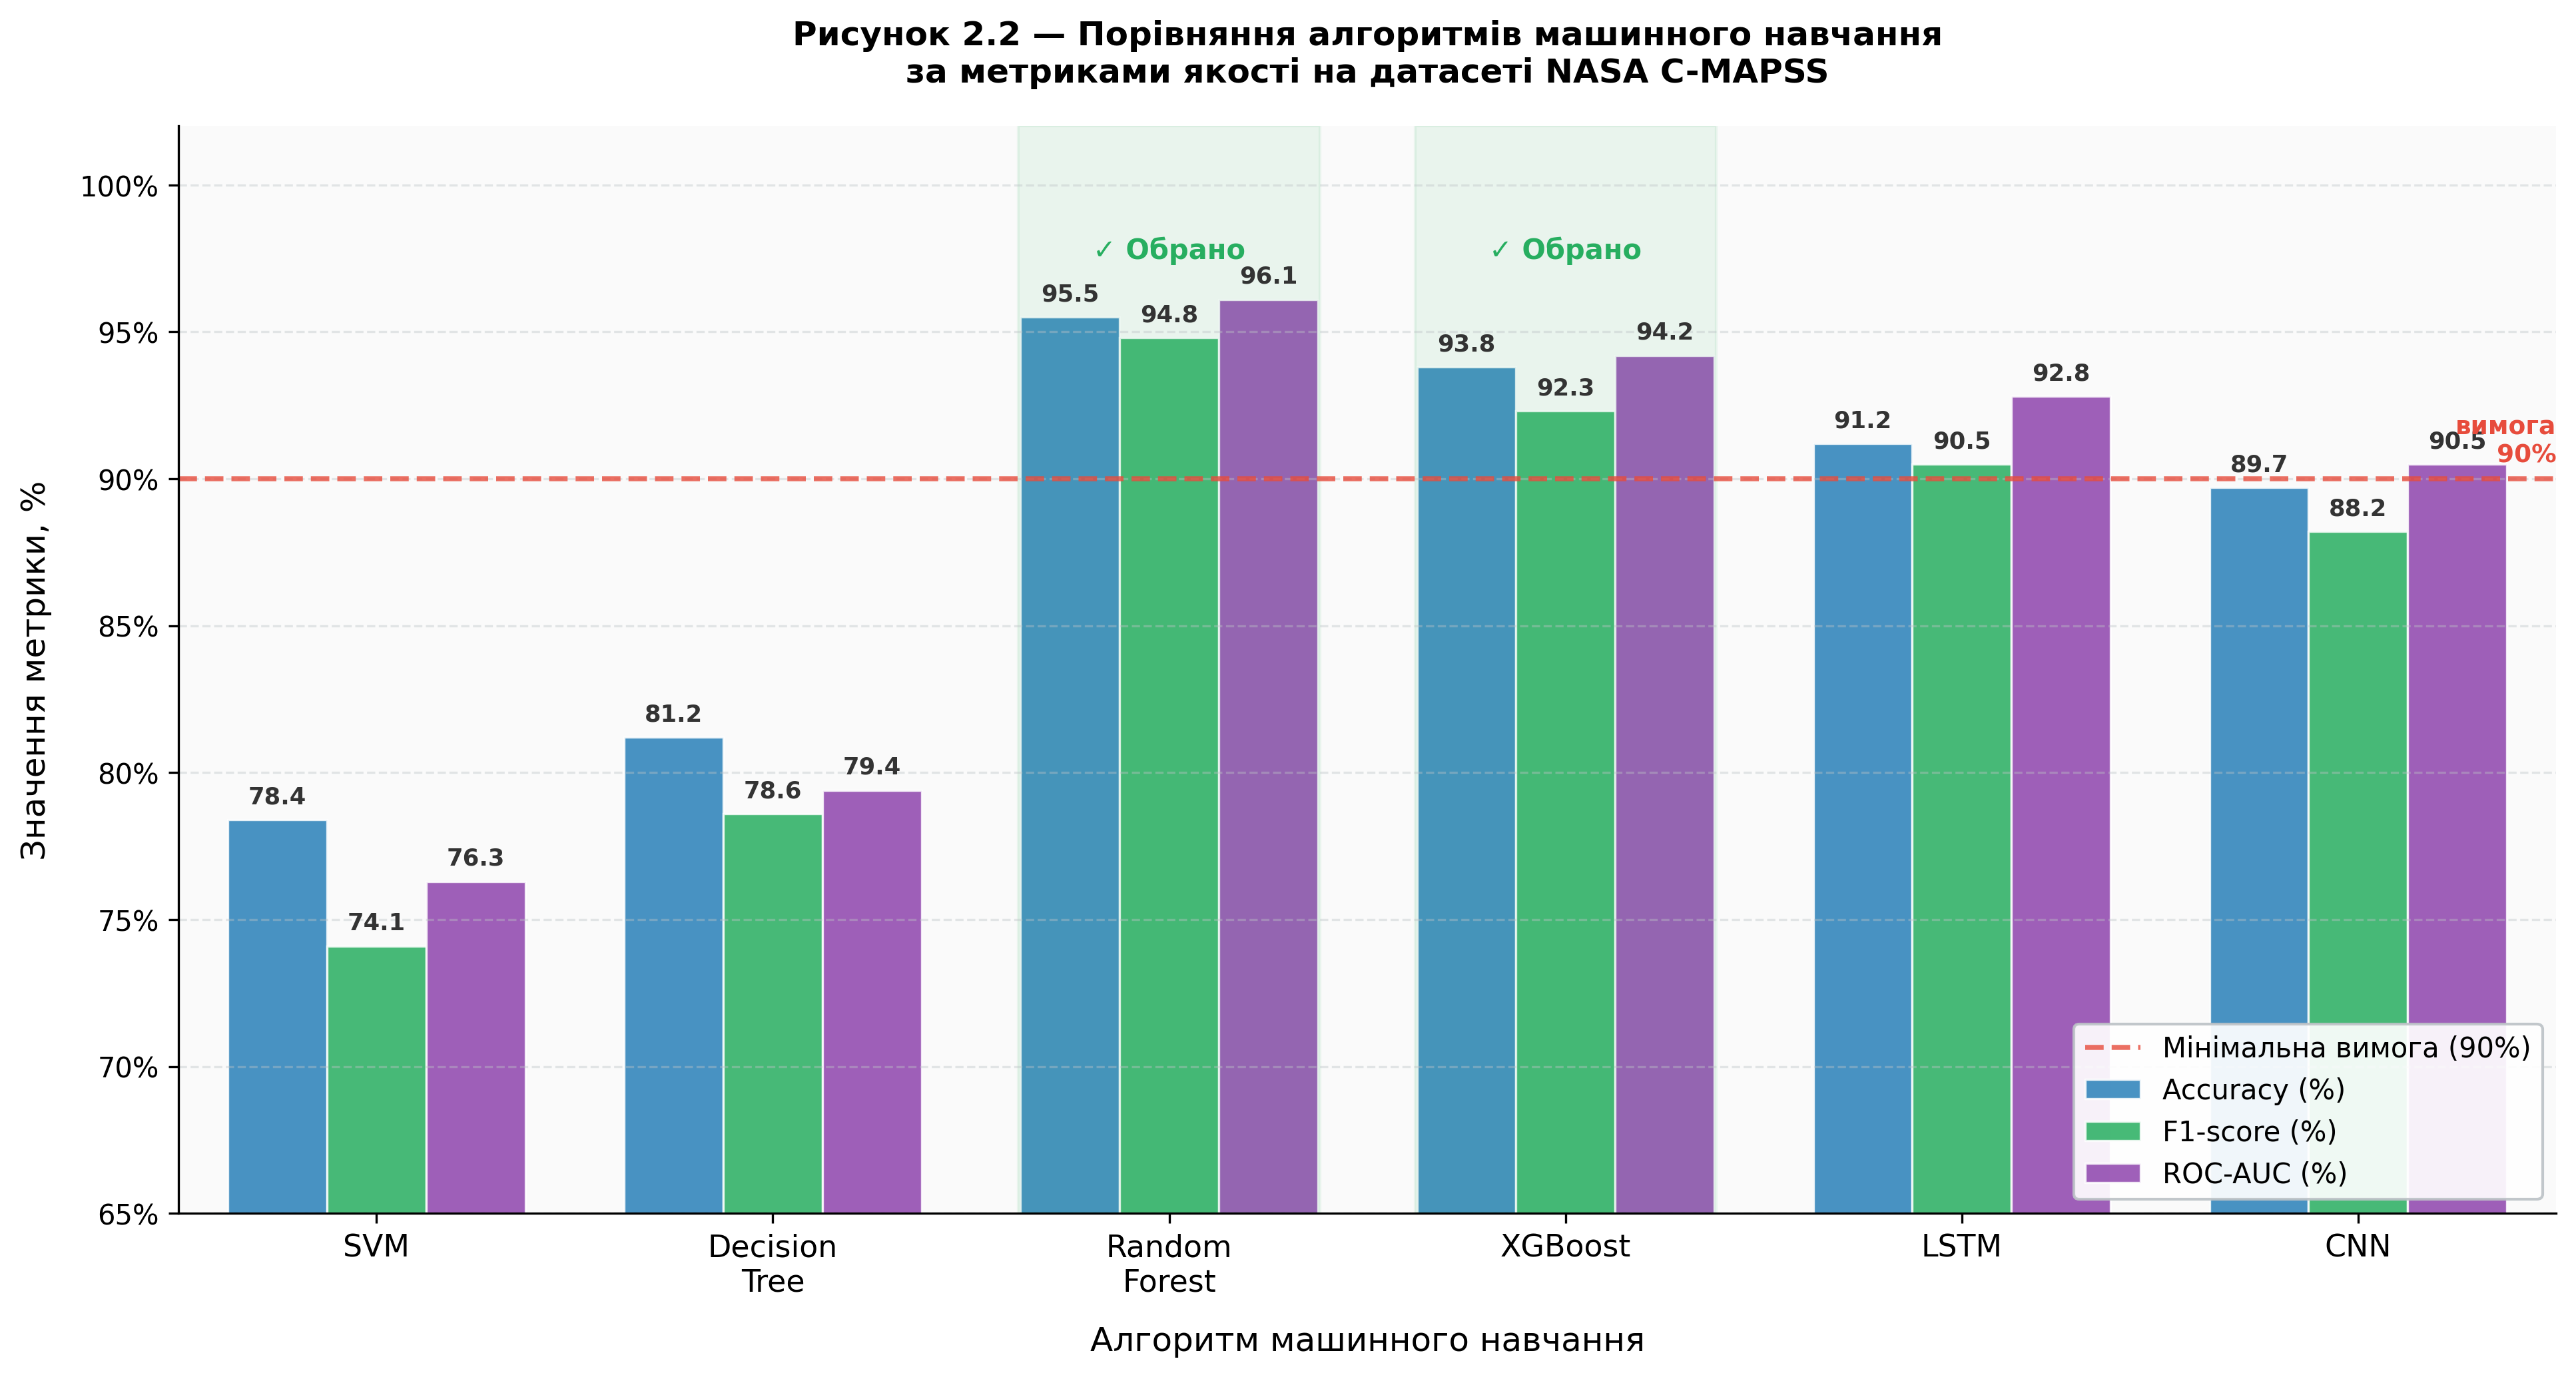

The script that saved this image:
import numpy as np
import matplotlib.pyplot as plt
import matplotlib.patches as mpatches

# ── Дані з реальних досліджень на NASA C-MAPSS ────────────────────────────
# Джерела: Alwashahi et al. (2025), DeVol et al. (2023),
#          Sun et al. (2025), Asif et al. (2022)

algorithms = ['SVM', 'Decision\nTree', 'Random\nForest', 'XGBoost', 'LSTM', 'CNN']

metrics = {
    'Accuracy (%)':   [78.4, 81.2, 95.5, 93.8, 91.2, 89.7],
    'F1-score (%)':   [74.1, 78.6, 94.8, 92.3, 90.5, 88.2],
    'ROC-AUC (%)':    [76.3, 79.4, 96.1, 94.2, 92.8, 90.5],
}

colors = {
    'Accuracy (%)':  '#2980B9',
    'F1-score (%)':  '#27AE60',
    'ROC-AUC (%)':   '#8E44AD',
}

x = np.arange(len(algorithms))
width = 0.25
fig, ax = plt.subplots(figsize=(13, 7))
fig.patch.set_facecolor('white')
ax.set_facecolor('#FAFAFA')

# ── Стовпці ───────────────────────────────────────────────────────────────
for i, (metric, values) in enumerate(metrics.items()):
    offset = (i - 1) * width
    bars = ax.bar(x + offset, values, width,
                  label=metric,
                  color=colors[metric],
                  alpha=0.85,
                  edgecolor='white',
                  linewidth=0.8)
    # Підписи значень над стовпцями
    for bar, val in zip(bars, values):
        ax.text(bar.get_x() + bar.get_width() / 2,
                bar.get_height() + 0.4,
                f'{val:.1f}',
                ha='center', va='bottom',
                fontsize=8.5, color='#333333', fontweight='bold')

# ── Порогова лінія вимоги ─────────────────────────────────────────────────
ax.axhline(y=90, color='#E74C3C', linewidth=1.8,
           linestyle='--', alpha=0.8, label='Мінімальна вимога (90%)')
ax.text(5.5, 90.4, 'вимога\n90%',
        fontsize=9, color='#E74C3C',
        ha='right', va='bottom', fontweight='bold')

# ── Виділення обраних алгоритмів ──────────────────────────────────────────
ax.axvspan(1.62, 2.38, alpha=0.08, color='#27AE60')
ax.axvspan(2.62, 3.38, alpha=0.08, color='#27AE60')
ax.text(2.0, 97.5, '✓ Обрано', ha='center',
        fontsize=10, color='#27AE60', fontweight='bold')
ax.text(3.0, 97.5, '✓ Обрано', ha='center',
        fontsize=10, color='#27AE60', fontweight='bold')

# ── Оформлення ────────────────────────────────────────────────────────────
ax.set_xlabel('Алгоритм машинного навчання', fontsize=12, labelpad=10)
ax.set_ylabel('Значення метрики, %', fontsize=12, labelpad=10)
ax.set_title('Рисунок 2.2 — Порівняння алгоритмів машинного навчання\n'
             'за метриками якості на датасеті NASA C-MAPSS',
             fontsize=12, fontweight='bold', pad=16)

ax.set_xticks(x)
ax.set_xticklabels(algorithms, fontsize=11)
ax.set_ylim(65, 102)
ax.set_xlim(-0.5, len(algorithms) - 0.5)

ax.yaxis.set_major_formatter(plt.FuncFormatter(lambda v, _: f'{v:.0f}%'))
ax.grid(axis='y', linestyle='--', alpha=0.4, color='#BDC3C7')
ax.spines['top'].set_visible(False)
ax.spines['right'].set_visible(False)

ax.legend(loc='lower right', fontsize=10,
          framealpha=0.92, edgecolor='#BDC3C7', fancybox=True)

plt.tight_layout()
plt.savefig('algorithms_comparison.png', dpi=300,
            bbox_inches='tight', facecolor='white')
print("Збережено: algorithms_comparison.png")
plt.show()
